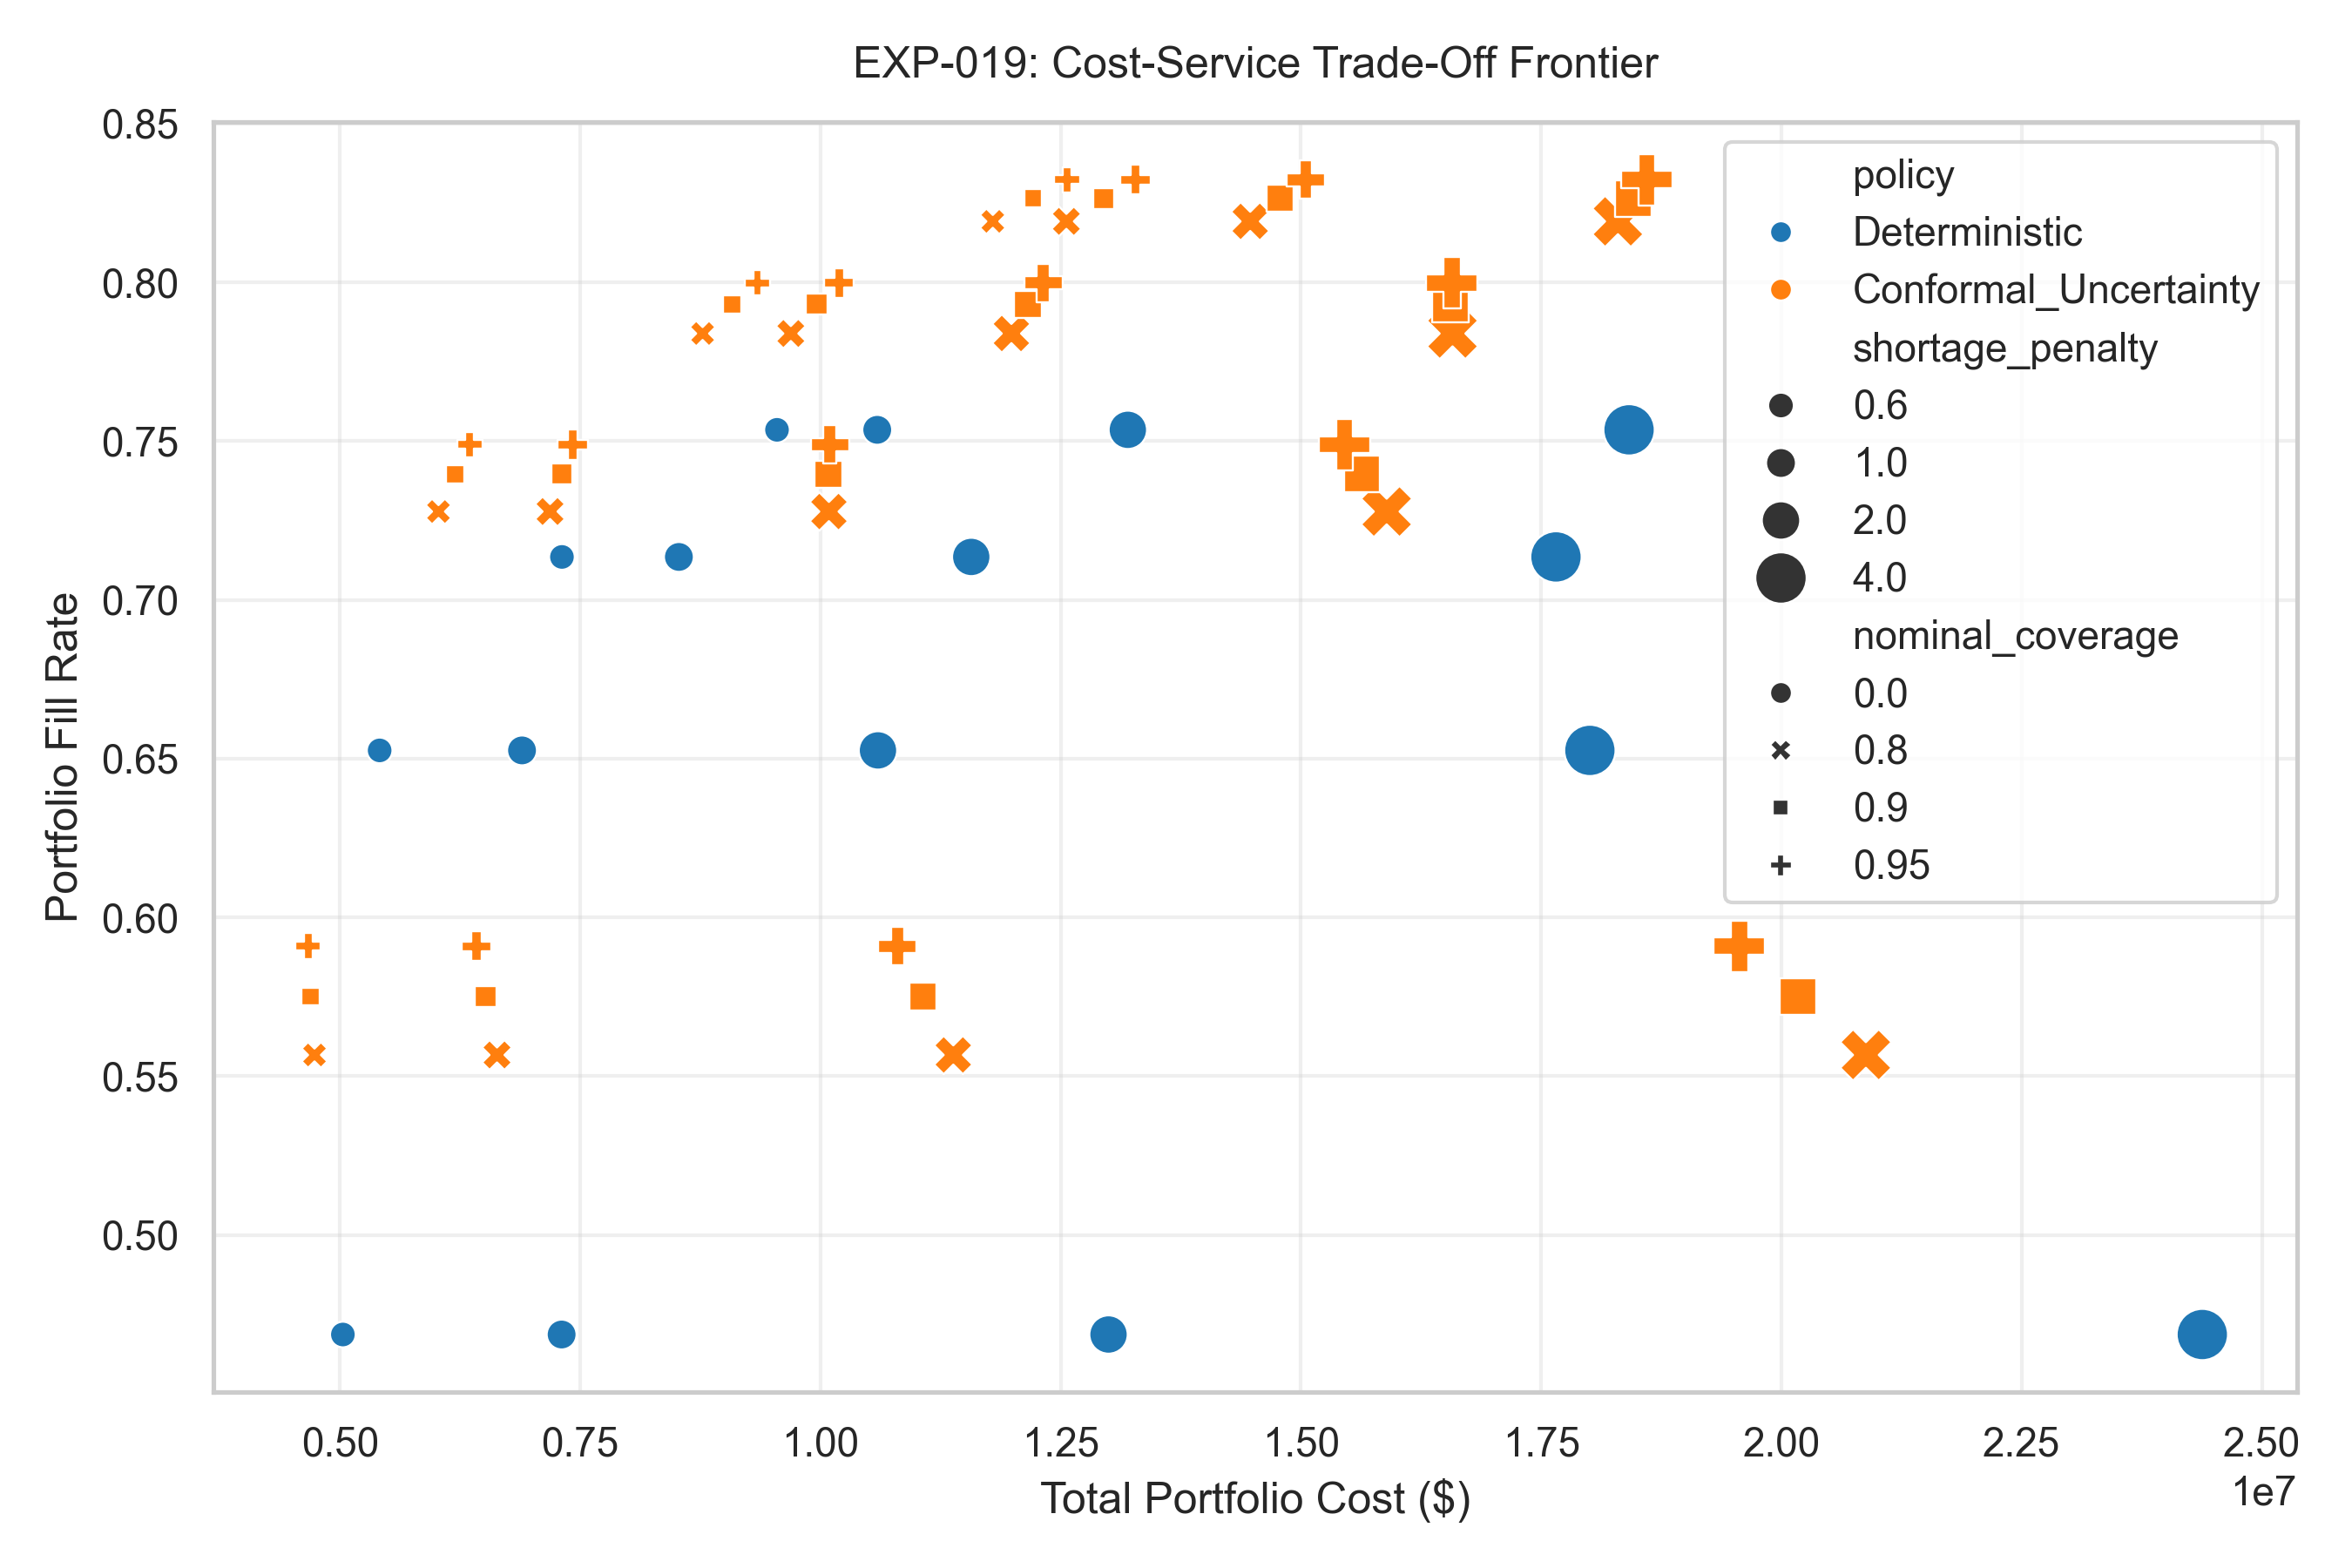

The table this chart was drawn from, first rows:
lead_time, policy, nominal_coverage, shortage_penalty, fill_rate, total_cost, average_inventory, shortage_units
1, Deterministic, 0.0, 0.6, 0.4687, 5028872, 9.437, 5691649
1, Deterministic, 0.0, 1.0, 0.4687, 7305531, 9.437, 5691649
1, Deterministic, 0.0, 2.0, 0.4687, 12997181, 9.437, 5691649
1, Deterministic, 0.0, 4.0, 0.4687, 24380480, 9.437, 5691649
3, Deterministic, 0.0, 0.6, 0.6526, 5411549, 64.97, 3704454
3, Deterministic, 0.0, 1.0, 0.6526, 6893330, 64.97, 3704454
3, Deterministic, 0.0, 2.0, 0.6526, 10597785, 64.97, 3704454
3, Deterministic, 0.0, 4.0, 0.6526, 18006694, 64.97, 3704454
5, Deterministic, 0.0, 0.6, 0.7135, 7308711, 134, 3042716
5, Deterministic, 0.0, 1.0, 0.7135, 8525797, 134, 3042716
5, Deterministic, 0.0, 2.0, 0.7135, 11568514, 134, 3042716
5, Deterministic, 0.0, 4.0, 0.7135, 17653946, 134, 3042716
7, Deterministic, 0.0, 0.6, 0.7536, 9546850, 207, 2608148
7, Deterministic, 0.0, 1.0, 0.7536, 10590109, 207, 2608148
7, Deterministic, 0.0, 2.0, 0.7536, 13198257, 207, 2608148
7, Deterministic, 0.0, 4.0, 0.7536, 18414554, 207, 2608148
1, Conformal_Uncertainty, 0.8, 0.6, 0.5567, 4733600, 18.02, 4748689
1, Conformal_Uncertainty, 0.8, 1.0, 0.5567, 6633076, 18.02, 4748689
1, Conformal_Uncertainty, 0.8, 2.0, 0.5567, 11381765, 18.02, 4748689
1, Conformal_Uncertainty, 0.8, 4.0, 0.5567, 20879143, 18.02, 4748689
1, Conformal_Uncertainty, 0.9, 0.6, 0.5751, 4694003, 20.49, 4551735
1, Conformal_Uncertainty, 0.9, 1.0, 0.5751, 6514697, 20.49, 4551735
1, Conformal_Uncertainty, 0.9, 2.0, 0.5751, 11066433, 20.49, 4551735
1, Conformal_Uncertainty, 0.9, 4.0, 0.5751, 20169904, 20.49, 4551735
1, Conformal_Uncertainty, 0.95, 0.6, 0.5909, 4666259, 22.79, 4381845
1, Conformal_Uncertainty, 0.95, 1.0, 0.5909, 6418997, 22.79, 4381845
1, Conformal_Uncertainty, 0.95, 2.0, 0.5909, 10800842, 22.79, 4381845
1, Conformal_Uncertainty, 0.95, 4.0, 0.5909, 19564532, 22.79, 4381845
3, Conformal_Uncertainty, 0.8, 0.6, 0.7278, 6024062, 96.2, 2902326
3, Conformal_Uncertainty, 0.8, 1.0, 0.7278, 7184993, 96.2, 2902326
3, Conformal_Uncertainty, 0.8, 2.0, 0.7278, 10087318, 96.2, 2902326
3, Conformal_Uncertainty, 0.8, 4.0, 0.7278, 15891970, 96.2, 2902326
3, Conformal_Uncertainty, 0.9, 0.6, 0.7396, 6195921, 103.2, 2776247
3, Conformal_Uncertainty, 0.9, 1.0, 0.7396, 7306420, 103.2, 2776247
3, Conformal_Uncertainty, 0.9, 2.0, 0.7396, 10082667, 103.2, 2776247
3, Conformal_Uncertainty, 0.9, 4.0, 0.7396, 15635160, 103.2, 2776247
3, Conformal_Uncertainty, 0.95, 0.6, 0.7489, 6350037, 109.3, 2677666
3, Conformal_Uncertainty, 0.95, 1.0, 0.7489, 7421104, 109.3, 2677666
3, Conformal_Uncertainty, 0.95, 2.0, 0.7489, 10098769, 109.3, 2677666
3, Conformal_Uncertainty, 0.95, 4.0, 0.7489, 15454100, 109.3, 2677666
5, Conformal_Uncertainty, 0.8, 0.6, 0.7839, 8772776, 187.9, 2295460
5, Conformal_Uncertainty, 0.8, 1.0, 0.7839, 9690960, 187.9, 2295460
5, Conformal_Uncertainty, 0.8, 2.0, 0.7839, 11986420, 187.9, 2295460
5, Conformal_Uncertainty, 0.8, 4.0, 0.7839, 16577340, 187.9, 2295460
5, Conformal_Uncertainty, 0.9, 0.6, 0.7931, 9081432, 198.2, 2197856
5, Conformal_Uncertainty, 0.9, 1.0, 0.7931, 9960575, 198.2, 2197856
5, Conformal_Uncertainty, 0.9, 2.0, 0.7931, 12158431, 198.2, 2197856
5, Conformal_Uncertainty, 0.9, 4.0, 0.7931, 16554144, 198.2, 2197856
5, Conformal_Uncertainty, 0.95, 0.6, 0.7998, 9343287, 206.8, 2126064
5, Conformal_Uncertainty, 0.95, 1.0, 0.7998, 10193712, 206.8, 2126064
5, Conformal_Uncertainty, 0.95, 2.0, 0.7998, 12319777, 206.8, 2126064
5, Conformal_Uncertainty, 0.95, 4.0, 0.7998, 16571905, 206.8, 2126064
7, Conformal_Uncertainty, 0.8, 0.6, 0.8192, 11793027, 282, 1913433
7, Conformal_Uncertainty, 0.8, 1.0, 0.8192, 12558401, 282, 1913433
7, Conformal_Uncertainty, 0.8, 2.0, 0.8192, 14471834, 282, 1913433
7, Conformal_Uncertainty, 0.8, 4.0, 0.8192, 18298700, 282, 1913433
7, Conformal_Uncertainty, 0.9, 0.6, 0.8264, 12211901, 295.1, 1837018
7, Conformal_Uncertainty, 0.9, 1.0, 0.8264, 12946708, 295.1, 1837018
7, Conformal_Uncertainty, 0.9, 2.0, 0.8264, 14783726, 295.1, 1837018
7, Conformal_Uncertainty, 0.9, 4.0, 0.8264, 18457763, 295.1, 1837018
... 4 more rows
